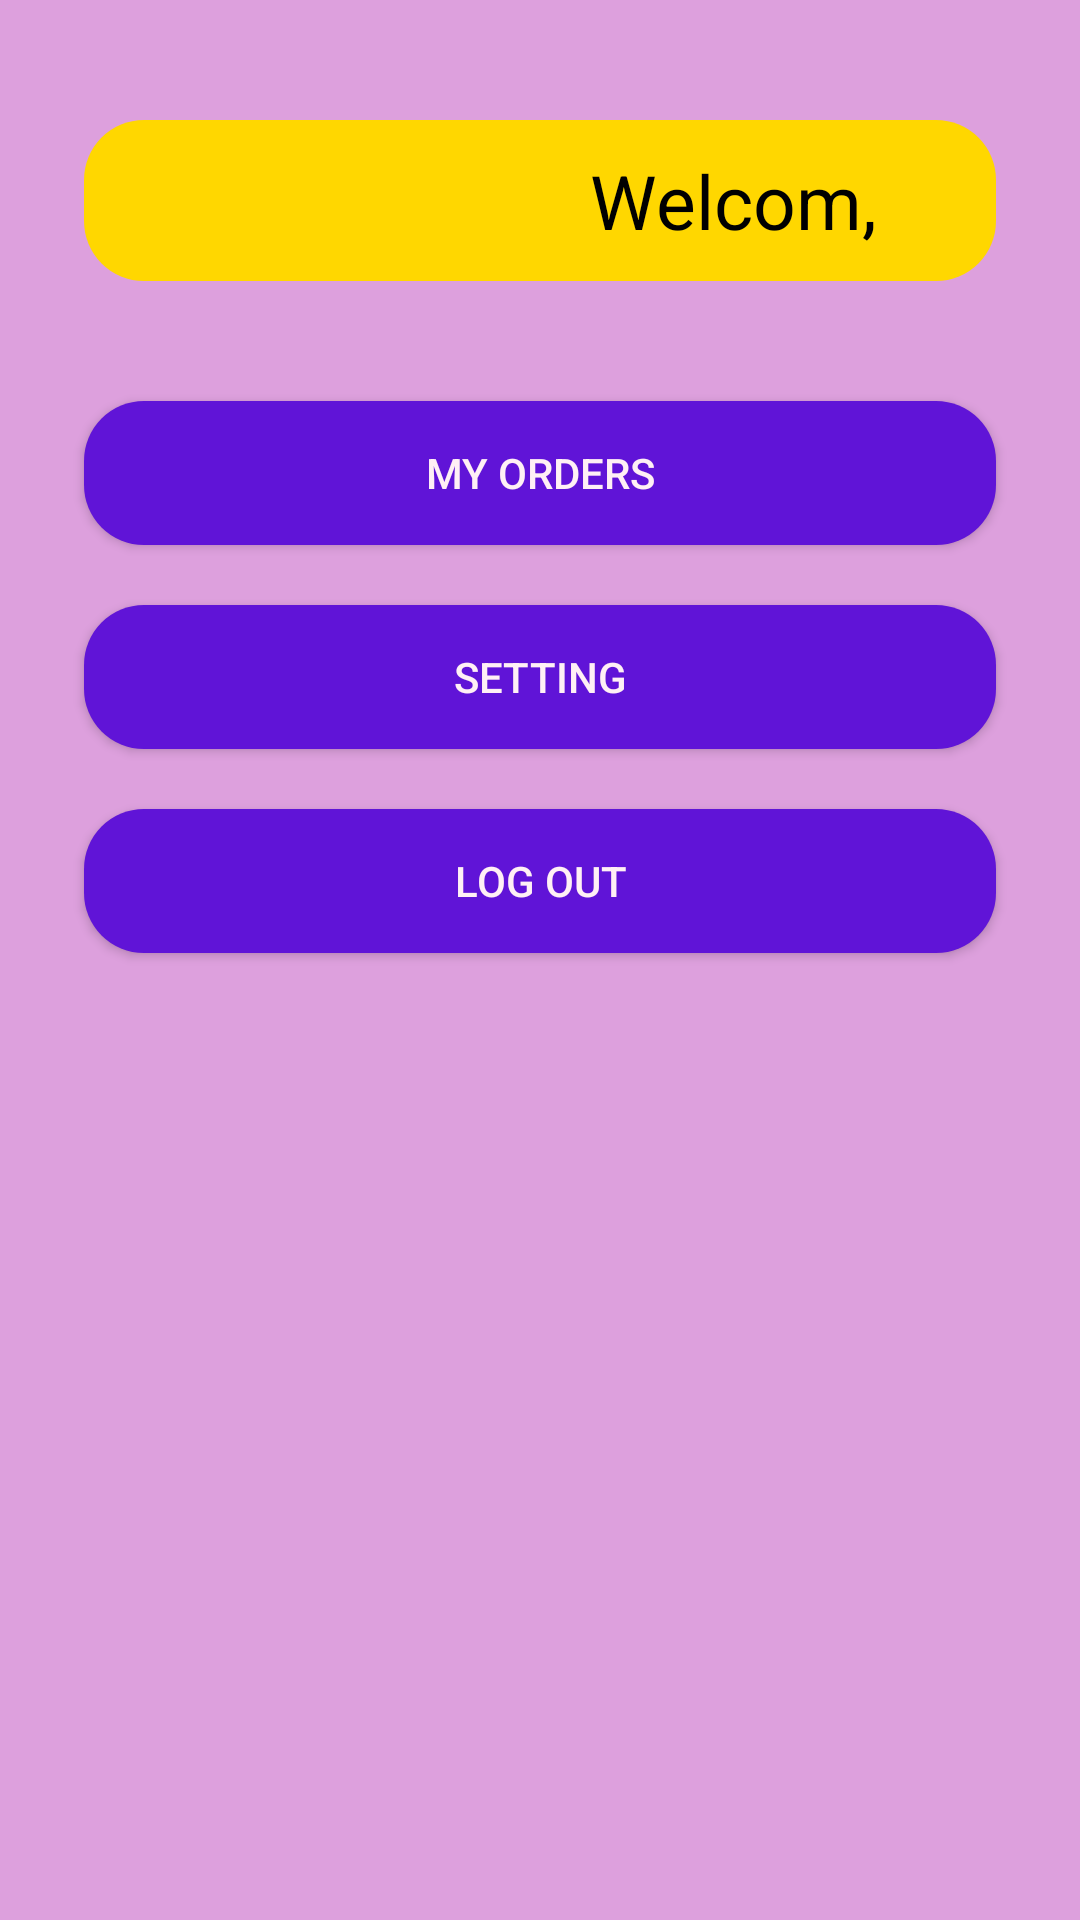

Here is an Android app screen rendered from its layout file. Give the layout XML and the strings, colors and styles it references.
<!-- AndroidManifest.xml: application theme AppTheme -->
<!-- res/layout/fragment_notifications.xml -->
<?xml version="1.0" encoding="utf-8"?>

<androidx.constraintlayout.widget.ConstraintLayout xmlns:android="http://schemas.android.com/apk/res/android"
    xmlns:app="http://schemas.android.com/apk/res-auto"
    xmlns:tools="http://schemas.android.com/tools"
    android:layout_width="match_parent"
    android:layout_height="match_parent"
    android:background="#DDA0DD"
    tools:context=".ui.notifications.NotificationsFragment">

    <LinearLayout
        android:id="@+id/main_view"
        android:layout_width="match_parent"
        android:layout_height="match_parent"
        android:layout_marginStart="8dp"
        android:layout_marginTop="8dp"
        android:layout_marginEnd="8dp"
        android:orientation="vertical"
        app:layout_constraintBottom_toBottomOf="parent"
        app:layout_constraintEnd_toEndOf="parent"
        app:layout_constraintStart_toStartOf="parent"
        app:layout_constraintTop_toTopOf="parent">

        <Space
            android:layout_width="match_parent"
            android:layout_height="32dp" />

        <TableLayout
            android:layout_marginLeft="20dp"
            android:layout_marginRight="20dp"
            android:layout_width="match_parent"
            android:layout_height="wrap_content">

            <TableRow
                android:layout_width="match_parent"
                android:layout_height="wrap_content"
                android:background="@layout/background">

                <Space
                    android:layout_width="match_parent"
                    android:layout_height="match_parent"
                    android:layout_weight="1" />

                <ImageView
                    android:id="@+id/imageView3"
                    android:layout_width="0dp"
                    android:layout_height="match_parent"
                    android:layout_weight="1.5"
                    tools:srcCompat="@tools:sample/avatars" />

                <TextView
                    android:id="@+id/Nickname"
                    android:layout_width="0dp"
                    android:layout_height="match_parent"
                    android:layout_weight="3"
                    android:gravity="center"
                    android:textColor="#000000"
                    android:text="Welcom,"
                    android:textSize="25sp" />


            </TableRow>

        </TableLayout>
        <Space
            android:layout_width="match_parent"
            android:layout_height="40dp"
            android:layout_weight="0" />

        <Button
            android:id="@+id/button_orders"
            android:layout_marginLeft="20dp"
            android:layout_marginRight="20dp"
            android:layout_width="match_parent"
            android:layout_height="wrap_content"
            android:background="@layout/backgroud_homebutton"
            android:textColor="#FFF0F5"
            android:text="My Orders" />

        <Space
            android:layout_width="match_parent"
            android:layout_height="20dp"
            android:layout_weight="0" />

        <Button
            android:id="@+id/button_setting"
            android:layout_marginLeft="20dp"
            android:layout_marginRight="20dp"
            android:layout_width="match_parent"
            android:layout_height="wrap_content"
            android:background="@layout/backgroud_homebutton"
            android:textColor="#FFF0F5"
            android:text="Setting" />

        <Space
            android:layout_width="match_parent"
            android:layout_height="20dp"
            android:layout_weight="0" />

        <Button
            android:id="@+id/button_logout"
            android:layout_marginLeft="20dp"
            android:layout_marginRight="20dp"
            android:layout_width="match_parent"
            android:layout_height="wrap_content"
            android:background="@layout/backgroud_homebutton"
            android:textColor="#FFF0F5"
            android:text="Log out" />


    </LinearLayout>>
</androidx.constraintlayout.widget.ConstraintLayout>
<!-- res/layout/background.xml (included above) -->
<?xml version="1.0" encoding="utf-8"?>

<shape xmlns:android="http://schemas.android.com/apk/res/android"
    android:layout_width="match_parent" android:layout_height="match_parent"
    android:shape="rectangle" >

    <solid android:color="#FFD700" />

    <corners android:radius="20dp" />

    <padding
        android:bottom="10dp"
        android:left="10dp"
        android:right="10dp"
        android:top="10dp" />

</shape>
<!-- res/layout/backgroud_homebutton.xml (included above) -->
<?xml version="1.0" encoding="utf-8"?>
<shape xmlns:android="http://schemas.android.com/apk/res/android"
    android:layout_width="match_parent" android:layout_height="match_parent"
    android:shape="rectangle" >

    <solid android:color="#6014D7" />

    <corners android:radius="20dp" />

    <padding
        android:bottom="10dp"
        android:left="10dp"
        android:right="10dp"
        android:top="10dp" />

</shape>
<!-- resources referenced by this layout -->
<resources>
  <style name="AppTheme" parent="Theme.AppCompat.Light.DarkActionBar">
          
          <item name="colorPrimary">@color/colorPrimary</item>
          <item name="colorPrimaryDark">@color/colorPrimaryDark</item>
          <item name="colorAccent">@color/colorAccent</item>
      </style>
  <color name="colorPrimary">#6014D7</color>
  <color name="colorPrimaryDark">#6014D7</color>
  <color name="colorAccent">#6014D7</color>
</resources>
